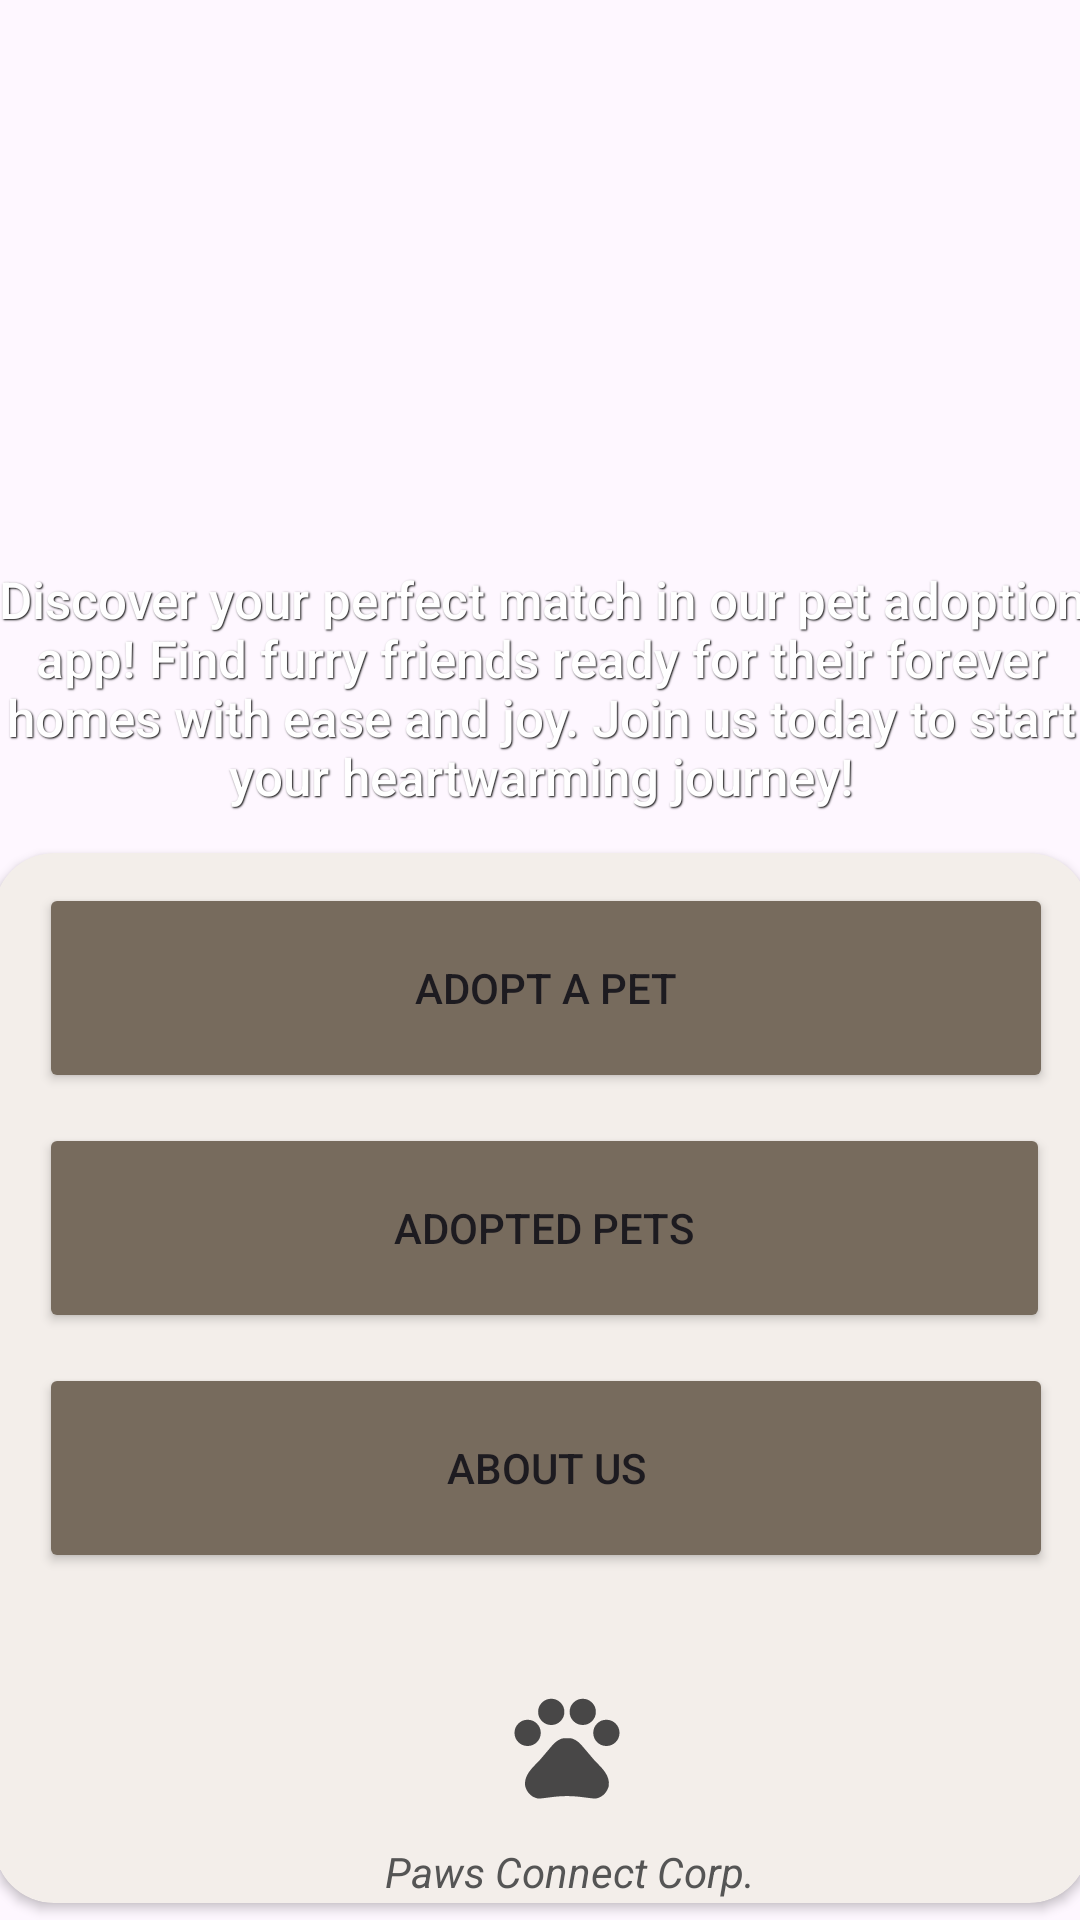

Layout XML and referenced resources for this Android screen:
<!-- AndroidManifest.xml: application theme Theme.PawsConnect2 -->
<!-- res/layout/activity_main.xml -->
<?xml version="1.0" encoding="utf-8"?>
<androidx.constraintlayout.widget.ConstraintLayout xmlns:android="http://schemas.android.com/apk/res/android"
    xmlns:app="http://schemas.android.com/apk/res-auto"
    xmlns:tools="http://schemas.android.com/tools"
    android:id="@+id/main_background"
    android:layout_width="match_parent"
    android:layout_height="match_parent"
    tools:context=".MainActivity">

    <View
        android:id="@+id/view"
        android:layout_width="424dp"
        android:layout_height="795dp"
        android:background="@drawable/beigeeeee"
        app:layout_constraintBottom_toBottomOf="parent"
        app:layout_constraintEnd_toEndOf="parent"
        app:layout_constraintHorizontal_bias="0.0"
        app:layout_constraintStart_toStartOf="parent"
        app:layout_constraintTop_toTopOf="parent"
        app:layout_constraintVertical_bias="1.0" />

    <ImageView
        android:id="@+id/adopt_icon"
        android:layout_width="158dp"
        android:layout_height="145dp"
        app:layout_constraintBottom_toBottomOf="@+id/view"
        app:layout_constraintEnd_toEndOf="parent"
        app:layout_constraintHorizontal_bias="0.498"
        app:layout_constraintStart_toStartOf="parent"
        app:layout_constraintTop_toTopOf="parent"
        app:layout_constraintVertical_bias="0.173"
        app:srcCompat="@drawable/adopt_icon" />

    <androidx.cardview.widget.CardView
        android:id="@+id/home_card"
        android:layout_width="365dp"
        android:layout_height="350dp"
        android:layout_marginStart="30sp"
        android:layout_marginTop="40sp"
        android:layout_marginEnd="30sp"
        android:backgroundTint="#F3EEEA"
        app:cardCornerRadius="20dp"
        app:layout_constraintBottom_toBottomOf="parent"
        app:layout_constraintEnd_toEndOf="parent"
        app:layout_constraintStart_toStartOf="parent"
        app:layout_constraintTop_toBottomOf="@+id/adopt_icon"
        app:layout_constraintVertical_bias="0.705">

        <Button
            android:id="@+id/adopt_btn"
            android:layout_width="338dp"
            android:layout_height="70dp"
            android:layout_marginStart="15sp"
            android:layout_marginTop="10sp"
            android:backgroundTint="#776B5D"
            android:text="@string/adopt_a_pet" />

        <Button
            android:id="@+id/pet_list_btn"
            android:layout_width="337dp"
            android:layout_height="70dp"
            android:layout_marginStart="15sp"
            android:layout_marginTop="90sp"
            android:backgroundTint="#776B5D"
            android:text="@string/adopted_pets_btn" />

        <Button
            android:id="@+id/about_us_btn"
            android:layout_width="338dp"
            android:layout_height="70dp"
            android:layout_marginStart="15sp"
            android:layout_marginTop="170sp"
            android:backgroundTint="#776B5D"
            android:text="@string/about_us" />

        <ImageView
            android:id="@+id/paw_logo_icon"
            android:layout_width="42dp"
            android:layout_height="45dp"
            android:layout_marginStart="170sp"
            android:layout_marginTop="275sp"
            app:srcCompat="@drawable/baseline_pets_24" />

        <TextView
            android:id="@+id/company_name"
            android:layout_width="wrap_content"
            android:layout_height="wrap_content"
            android:layout_marginStart="130sp"
            android:layout_marginTop="330sp"
            android:text="@string/paws_connect_corp"
            android:textAlignment="center"
            android:textColor="#555555"
            android:textStyle="italic" />

    </androidx.cardview.widget.CardView>

    <TextView
        android:id="@+id/description_home"
        android:layout_width="377dp"
        android:layout_height="96dp"
        android:layout_marginTop="10dp"
        android:fontFamily="sans-serif-medium"
        android:shadowColor="@color/black"
        android:shadowDx="1"
        android:shadowDy="1"
        android:shadowRadius="1"
        android:text="@string/discover_your_perfect_match_in_our_pet_adoption_app_find_furry_friends_ready_for_their_forever_homes_with_ease_and_joy_join_us_today_to_start_your_heartwarming_journey"
        android:textAlignment="center"
        android:textColor="@color/white"
        android:textSize="17sp"
        app:layout_constraintBottom_toTopOf="@+id/home_card"
        app:layout_constraintEnd_toEndOf="parent"
        app:layout_constraintStart_toStartOf="parent"
        app:layout_constraintTop_toBottomOf="@+id/adopt_icon"
        app:layout_constraintVertical_bias="1.0" />


</androidx.constraintlayout.widget.ConstraintLayout>
<!-- resources referenced by this layout -->
<resources>
  <color name="black">#FF000000</color>
  <color name="white">#FFFFFFFF</color>
  <!-- drawable baseline_pets_24 (drawable) -->
  <vector xmlns:android="http://schemas.android.com/apk/res/android" android:height="24dp" android:tint="#484747" android:viewportHeight="24" android:viewportWidth="24" android:width="24dp">
        
      <path android:fillColor="@android:color/white" android:pathData="M4.5,9.5m-2.5,0a2.5,2.5 0,1 1,5 0a2.5,2.5 0,1 1,-5 0"/>
        
      <path android:fillColor="@android:color/white" android:pathData="M9,5.5m-2.5,0a2.5,2.5 0,1 1,5 0a2.5,2.5 0,1 1,-5 0"/>
        
      <path android:fillColor="@android:color/white" android:pathData="M15,5.5m-2.5,0a2.5,2.5 0,1 1,5 0a2.5,2.5 0,1 1,-5 0"/>
        
      <path android:fillColor="@android:color/white" android:pathData="M19.5,9.5m-2.5,0a2.5,2.5 0,1 1,5 0a2.5,2.5 0,1 1,-5 0"/>
        
      <path android:fillColor="@android:color/white" android:pathData="M17.34,14.86c-0.87,-1.02 -1.6,-1.89 -2.48,-2.91 -0.46,-0.54 -1.05,-1.08 -1.75,-1.32 -0.11,-0.04 -0.22,-0.07 -0.33,-0.09 -0.25,-0.04 -0.52,-0.04 -0.78,-0.04s-0.53,0 -0.79,0.05c-0.11,0.02 -0.22,0.05 -0.33,0.09 -0.7,0.24 -1.28,0.78 -1.75,1.32 -0.87,1.02 -1.6,1.89 -2.48,2.91 -1.31,1.31 -2.92,2.76 -2.62,4.79 0.29,1.02 1.02,2.03 2.33,2.32 0.73,0.15 3.06,-0.44 5.54,-0.44h0.18c2.48,0 4.81,0.58 5.54,0.44 1.31,-0.29 2.04,-1.31 2.33,-2.32 0.31,-2.04 -1.3,-3.49 -2.61,-4.8z"/>
      
  </vector>
  <string name="about_us">About Us</string>
  <string name="adopt_a_pet">Adopt a Pet</string>
  <string name="adopted_pets_btn">Adopted Pets</string>
  <string name="discover_your_perfect_match_in_our_pet_adoption_app_find_furry_friends_ready_for_their_forever_homes_with_ease_and_joy_join_us_today_to_start_your_heartwarming_journey">Discover your perfect match in our pet adoption app! Find furry friends ready for their forever homes with ease and joy. Join us today to start your heartwarming journey!</string>
  <string name="paws_connect_corp">Paws Connect Corp.</string>
  <style name="Theme.PawsConnect2" parent="Base.Theme.PawsConnect2" />
  <style name="Base.Theme.PawsConnect2" parent="Theme.Material3.DayNight.NoActionBar">
          
          
      </style>
</resources>
